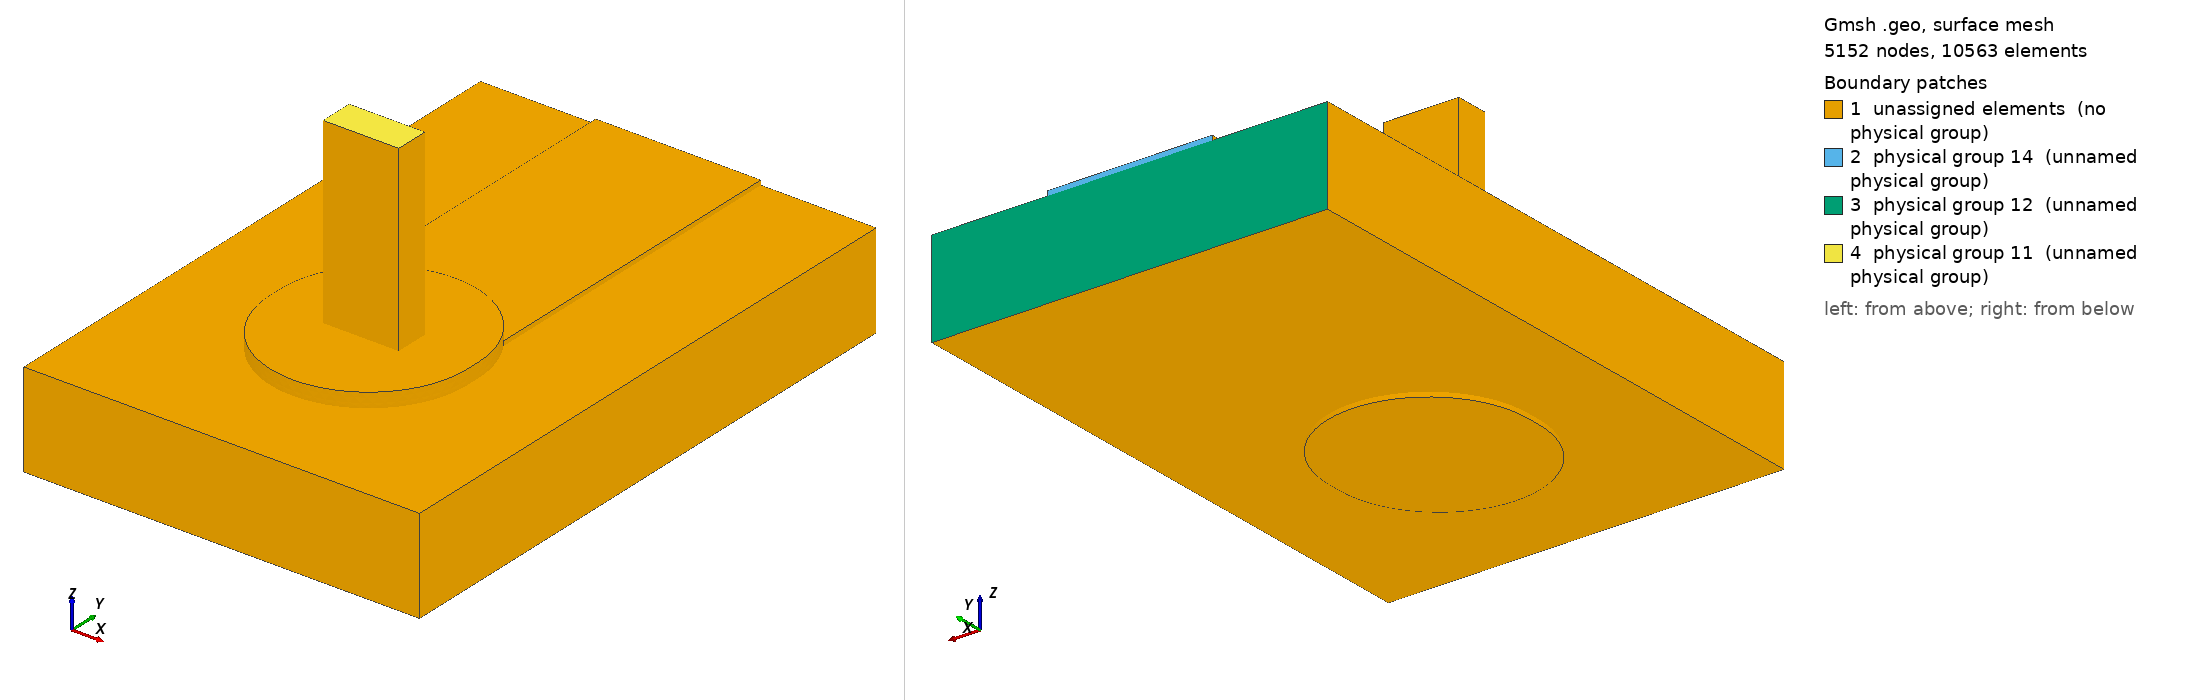

Gmsh geometry script, surface-meshed: 5152 nodes, 10563 surface elements. Boundary patches (legend numbers): 1 unassigned elements (no physical group), 2 physical group 14 (unnamed physical group), 3 physical group 12 (unnamed physical group), 4 physical group 11 (unnamed physical group). Left view from above one corner, right view from below the opposite corner. Legend entries are the model's physical surfaces; 'unassigned elements' are surfaces in no physical group. The drawing asked Gmsh for element sizes between 1% and 20% of the model's largest extent; the script's own settings can give other sizes.

=== joint.geo (drawn) ===
SetFactory("OpenCASCADE");
Geometry.OCCBooleanPreserveNumbering = 1;
Mesh.MshFileVersion = 2.2;
Mesh.MinimumCirclePoints = 64;
Mesh.MeshSizeFromCurvature = 64;
Mesh.CharacteristicLengthMin = 0.000100000000;
Mesh.CharacteristicLengthMax = 0.000300000000;
w=0.002500000000; L=0.006000000000; tc=0.000070000000; h=0.001440000000;
ri=0.000800000000; ro=ri+0.000025000000; lw=0.001145000000; lt=0.000510000000;
pw=0.003000000000; pl=0.003200000000; st=0.000150000000; top=0.003000000000;
e=1e-6;
Box(1)={-w/2,0,0,w,L,tc};
Box(300)={-pw/2,-(pl-pw)/2,0,pw,pl-pw,tc};
Cylinder(301)={0,-(pl-pw)/2,0,0,0,tc,pw/2};
Cylinder(302)={0,(pl-pw)/2,0,0,0,tc,pw/2};
padTop()=BooleanUnion {Volume{300};Delete;}{Volume{301,302};Delete;};
topCu()=BooleanUnion {Volume{1};Delete;}{Volume{padTop()};Delete;};
Cylinder(3)={0,0,-h-tc,0,0,h+2*tc,ro};
cuTop()=BooleanDifference {Volume{topCu()};Delete;}{Volume{3};};
Box(310)={-pw/2,-(pl-pw)/2,-h-tc,pw,pl-pw,tc};
Cylinder(311)={0,-(pl-pw)/2,-h-tc,0,0,tc,pw/2};
Cylinder(312)={0,(pl-pw)/2,-h-tc,0,0,tc,pw/2};
padBottom()=BooleanUnion {Volume{310};Delete;}{Volume{311,312};Delete;};
cuBottom()=BooleanDifference {Volume{padBottom()};Delete;}{Volume{3};};
Cylinder(5)={0,0,-h-tc,0,0,h+2*tc,ri};
barrel()=BooleanDifference {Volume{3};Delete;}{Volume{5};Delete;};
copper()=BooleanUnion {Volume{cuTop()};Delete;}{Volume{cuBottom(),barrel()};Delete;};
Box(10)={-0.003000000000,-0.003000000000,-h,0.006000000000,L+0.003000000000,h};
Cylinder(11)={0,0,-h,0,0,h,ro};
board()=BooleanDifference {Volume{10};Delete;}{Volume{11};Delete;};
Box(20)={-lw/2,-lt/2,-h-tc,lw,lt,top+h+tc};
Cylinder(21)={0,0,-h-tc,0,0,h+2*tc,ri};
Box(320)={-pw/2,-(pl-pw)/2,tc,pw,pl-pw,st};
Cylinder(321)={0,-(pl-pw)/2,tc,0,0,st,pw/2};
Cylinder(322)={0,(pl-pw)/2,tc,0,0,st,pw/2};
solderTop()=BooleanUnion {Volume{320};Delete;}{Volume{321,322};Delete;};
solderBulk()=BooleanUnion {Volume{21};Delete;}{Volume{solderTop()};Delete;};
solder()=BooleanDifference {Volume{solderBulk()};Delete;}{Volume{20};};
all()=BooleanFragments {Volume{copper(),board(),solder(),20};Delete;}{};
Physical Volume(1)={copper()};
Physical Volume(2)={board()};
Physical Volume(3)={solder()};
Physical Volume(4)={20};
package()=Surface In BoundingBox {-lw/2-e,-lt/2-e,top-e,lw/2+e,lt/2+e,top+e};
farCu()=Surface In BoundingBox {-w/2-e,L-e,-e,w/2+e,L+e,tc+e};
farBoard()=Surface In BoundingBox {-0.003000000000-e,L-e,-h-e,0.003000000000+e,L+e,e};
Physical Surface(11)={package()};
Physical Surface(12)={farBoard()};
Physical Surface(14)={farCu()};
